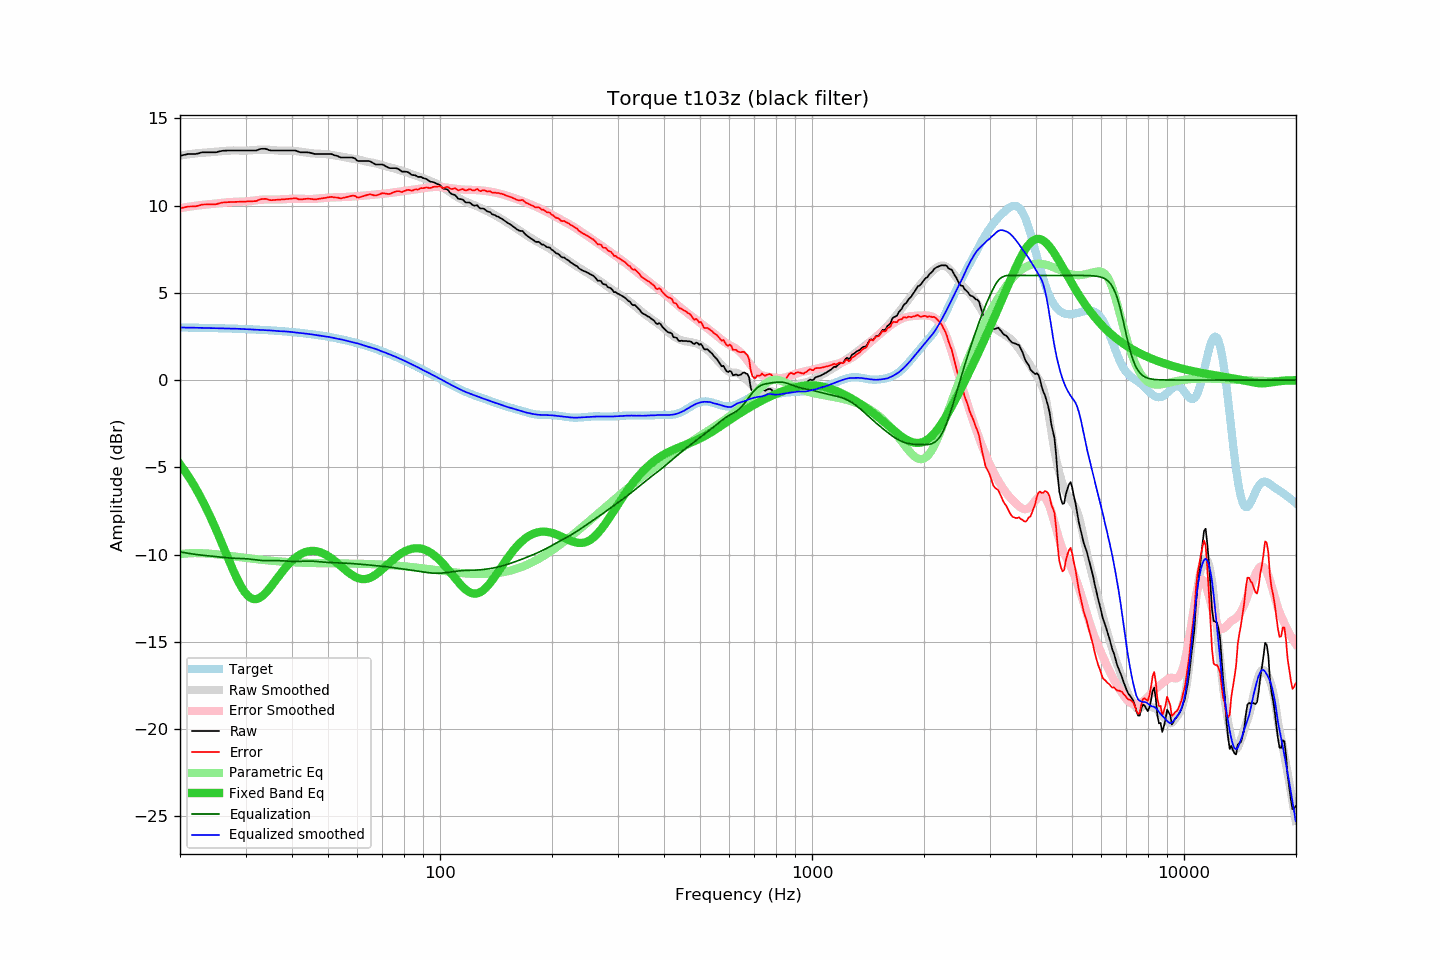

Data behind this chart, as committed beside it:
frequency, raw, error, smoothed, error_smoothed, equalization, parametric_eq, equalized_raw, equalized_smoothed, target
20.00, 12.86, 9.84, 12.86, 9.85, -9.85, -4.83, 3.01, 3.01, 3.02
20.20, 12.88, 9.86, 12.88, 9.87, -9.87, -4.95, 3.01, 3.01, 3.02
20.40, 12.90, 9.88, 12.90, 9.88, -9.88, -5.08, 3.01, 3.01, 3.01
20.61, 12.92, 9.91, 12.91, 9.90, -9.90, -5.21, 3.02, 3.01, 3.01
20.81, 12.94, 9.93, 12.93, 9.92, -9.92, -5.35, 3.02, 3.01, 3.01
21.02, 12.96, 9.95, 12.94, 9.93, -9.93, -5.49, 3.03, 3.01, 3.01
21.23, 12.96, 9.95, 12.95, 9.94, -9.94, -5.63, 3.01, 3.01, 3.01
21.44, 12.96, 9.95, 12.96, 9.96, -9.96, -5.78, 3.00, 3.01, 3.01
21.66, 12.96, 9.95, 12.98, 9.97, -9.97, -5.93, 2.99, 3.00, 3.01
21.87, 12.96, 9.95, 12.99, 9.98, -9.98, -6.08, 2.97, 3.00, 3.00
22.09, 12.97, 9.97, 13.00, 10.00, -10.00, -6.24, 2.97, 3.00, 3.00
22.31, 12.99, 9.99, 13.01, 10.01, -10.01, -6.40, 2.98, 3.00, 3.00
22.54, 13.01, 10.01, 13.02, 10.02, -10.02, -6.57, 2.99, 3.00, 3.00
22.76, 13.04, 10.04, 13.02, 10.03, -10.03, -6.74, 3.01, 2.99, 3.00
22.99, 13.06, 10.06, 13.03, 10.04, -10.04, -6.92, 3.02, 2.99, 3.00
23.22, 13.06, 10.07, 13.03, 10.05, -10.05, -7.10, 3.01, 2.98, 2.99
23.45, 13.06, 10.07, 13.04, 10.06, -10.06, -7.29, 3.00, 2.98, 2.99
23.69, 13.06, 10.07, 13.05, 10.07, -10.07, -7.47, 2.99, 2.98, 2.99
23.92, 13.06, 10.07, 13.06, 10.08, -10.08, -7.67, 2.98, 2.98, 2.99
24.16, 13.06, 10.07, 13.07, 10.09, -10.09, -7.87, 2.97, 2.98, 2.99
24.40, 13.06, 10.08, 13.07, 10.10, -10.10, -8.07, 2.96, 2.98, 2.98
24.65, 13.06, 10.08, 13.08, 10.11, -10.11, -8.27, 2.95, 2.98, 2.98
24.89, 13.06, 10.08, 13.09, 10.12, -10.12, -8.48, 2.94, 2.97, 2.98
25.14, 13.07, 10.09, 13.09, 10.13, -10.13, -8.69, 2.94, 2.97, 2.98
25.39, 13.10, 10.12, 13.10, 10.14, -10.14, -8.91, 2.96, 2.97, 2.97
25.65, 13.12, 10.15, 13.11, 10.15, -10.15, -9.13, 2.97, 2.96, 2.97
25.91, 13.14, 10.17, 13.12, 10.16, -10.16, -9.35, 2.98, 2.96, 2.97
26.16, 13.15, 10.18, 13.13, 10.17, -10.17, -9.57, 2.98, 2.96, 2.97
26.43, 13.15, 10.18, 13.14, 10.18, -10.18, -9.79, 2.97, 2.96, 2.96
26.69, 13.16, 10.20, 13.15, 10.19, -10.19, -10.02, 2.97, 2.96, 2.96
26.96, 13.16, 10.20, 13.15, 10.19, -10.19, -10.24, 2.96, 2.96, 2.96
27.23, 13.16, 10.20, 13.16, 10.20, -10.20, -10.46, 2.96, 2.96, 2.96
27.50, 13.16, 10.21, 13.16, 10.21, -10.21, -10.67, 2.95, 2.95, 2.95
27.77, 13.16, 10.21, 13.16, 10.21, -10.21, -10.89, 2.95, 2.95, 2.95
28.05, 13.16, 10.21, 13.16, 10.22, -10.22, -11.09, 2.94, 2.95, 2.95
28.33, 13.16, 10.21, 13.16, 10.22, -10.22, -11.29, 2.94, 2.94, 2.94
28.62, 13.16, 10.22, 13.16, 10.22, -10.22, -11.48, 2.94, 2.94, 2.94
28.90, 13.16, 10.22, 13.16, 10.22, -10.22, -11.66, 2.94, 2.94, 2.94
29.19, 13.16, 10.22, 13.16, 10.23, -10.23, -11.83, 2.93, 2.93, 2.93
29.48, 13.16, 10.23, 13.15, 10.23, -10.23, -11.98, 2.93, 2.92, 2.93
29.78, 13.16, 10.23, 13.15, 10.23, -10.23, -12.12, 2.93, 2.92, 2.93
30.08, 13.16, 10.24, 13.15, 10.24, -10.24, -12.24, 2.92, 2.91, 2.92
30.38, 13.16, 10.24, 13.16, 10.25, -10.25, -12.34, 2.91, 2.91, 2.92
30.68, 13.16, 10.24, 13.16, 10.26, -10.26, -12.42, 2.90, 2.90, 2.92
30.99, 13.16, 10.25, 13.17, 10.27, -10.27, -12.49, 2.89, 2.90, 2.91
31.30, 13.16, 10.25, 13.18, 10.28, -10.28, -12.53, 2.88, 2.90, 2.91
31.61, 13.16, 10.26, 13.19, 10.29, -10.29, -12.55, 2.87, 2.90, 2.90
31.93, 13.16, 10.26, 13.20, 10.30, -10.30, -12.56, 2.85, 2.89, 2.90
32.24, 13.18, 10.29, 13.20, 10.32, -10.32, -12.54, 2.86, 2.89, 2.89
32.57, 13.22, 10.33, 13.21, 10.33, -10.33, -12.51, 2.89, 2.88, 2.89
32.89, 13.25, 10.36, 13.21, 10.34, -10.34, -12.46, 2.91, 2.88, 2.88
33.22, 13.26, 10.38, 13.21, 10.34, -10.34, -12.39, 2.91, 2.87, 2.88
33.55, 13.26, 10.38, 13.21, 10.35, -10.35, -12.32, 2.91, 2.87, 2.87
33.89, 13.26, 10.39, 13.21, 10.35, -10.35, -12.23, 2.91, 2.86, 2.87
34.23, 13.24, 10.38, 13.21, 10.36, -10.36, -12.13, 2.88, 2.86, 2.86
34.57, 13.20, 10.34, 13.21, 10.36, -10.36, -12.02, 2.84, 2.85, 2.86
34.92, 13.17, 10.32, 13.20, 10.35, -10.35, -11.90, 2.81, 2.85, 2.85
35.27, 13.16, 10.31, 13.19, 10.35, -10.35, -11.79, 2.80, 2.84, 2.85
35.62, 13.16, 10.32, 13.19, 10.35, -10.35, -11.66, 2.81, 2.83, 2.84
35.97, 13.16, 10.32, 13.18, 10.35, -10.35, -11.54, 2.81, 2.82, 2.83
... 635 more rows
